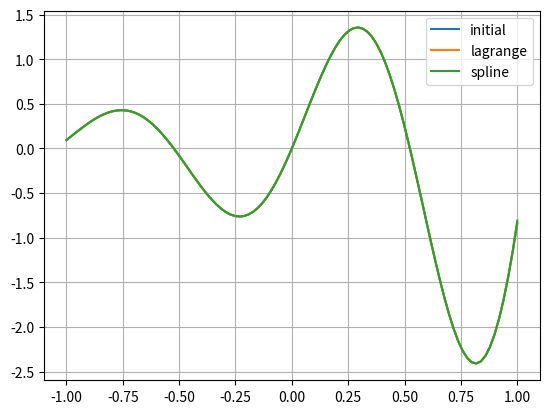

Generate this figure with matplotlib:
import matplotlib.pyplot as mp
import numpy as np

f = lambda x: 3 ** x * np.sin(6 * x)
a = -1.
b = 1.
n = 50
interpolation_points = np.zeros(n + 1)
y = np.zeros(n + 1)
h = (b - a) / n
for i in range(n + 1):
    if i == 0:
        interpolation_points[0] = a
    elif i == n:
        interpolation_points[n] = b
    else:
        interpolation_points[i] = a + h * i
    y[i] = f(interpolation_points[i])


def lagrange(x):
    result = 0
    for i in range(n + 1):
        dividend = 1
        divisor = 1
        for j in range(n + 1):
            if j != i:
                dividend *= (x - interpolation_points[j])
                divisor *= (interpolation_points[i] - interpolation_points[j])
        result += (dividend / divisor) * f(interpolation_points[i])
    return result


def newton(x):
    result = f(interpolation_points[0])
    for i in range(1, n):
        multiplicand = 0
        for j in range(i + 1):
            divisor = 1
            for k in range(i + 1):
                if k != j:
                    divisor *= (interpolation_points[j] - interpolation_points[k])
            multiplicand += (f(interpolation_points[j]) / divisor)
        multiplier = 1
        for j in range(i):
            multiplier *= (x - interpolation_points[j])
        result += (multiplicand * multiplier)
    return result


class SplineTuple:
    def __init__(self, a, b, с, d, x):
        self.a = a
        self.b = b
        self.с = с
        self.d = d
        self.x = x


def spline_building(x, y, n):
    splines = [SplineTuple(0, 0, 0, 0, 0) for _ in range(0, n)]
    for i in range(n):
        splines[i].x = x[i]
        splines[i].a = y[i]
    splines[0].с = splines[n - 1].с = 0.
    alpha = np.zeros(n - 1)
    beta = np.zeros(n - 1)
    for i in range(1, n - 1):
        hi = x[i] - x[i - 1]
        hi1 = x[i + 1] - x[i]
        A = hi
        C = 2.0 * (hi + hi1)
        B = hi1
        F = 6.0 * ((y[i + 1] - y[i]) / hi1 - (y[i] - y[i - 1]) / hi)
        z = (A * alpha[i - 1] + C)
        alpha[i] = -B / z
        beta[i] = (F - A * beta[i - 1]) / z
    for i in range(n - 2, 0, -1):
        splines[i].с = alpha[i] * splines[i + 1].с + beta[i]
    for i in range(n - 1, 0, -1):
        hi = x[i] - x[i - 1]
        splines[i].d = (splines[i].с - splines[i - 1].с) / hi
        splines[i].b = hi * (2. * splines[i].с + splines[i - 1].с) / 6. + (y[i] - y[i - 1]) / hi
    return splines


def interpolation(splines, x):
    if x <= splines[0].x:
        s = splines[0]
    elif x >= splines[n - 1].x:
        s = splines[n - 1]
    else:
        i = 0
        j = n - 1
        while i + 1 < j:
            k = i + (j - i) // 2
            if x <= splines[k].x:
                j = k
            else:
                i = k
        s = splines[j]
    dx = x - s.x
    return s.a + (s.b + (s.с / 2. + s.d * dx / 6.) * dx) * dx


spline = spline_building(interpolation_points, y, (n + 1))
x = np.linspace(a, b, 100)
interpolated = np.linspace(a, b, 100)
itr = 0
for elem in x:
    interpolated[itr] = interpolation(spline, elem)
    itr += 1
mp.plot(x, f(x), label='initial')
mp.plot(x, lagrange(x), label='lagrange')
# mp.plot(x, newton(x), label='newton')
mp.plot(x, interpolated, label='spline')
mp.legend()
mp.grid()
mp.show()
